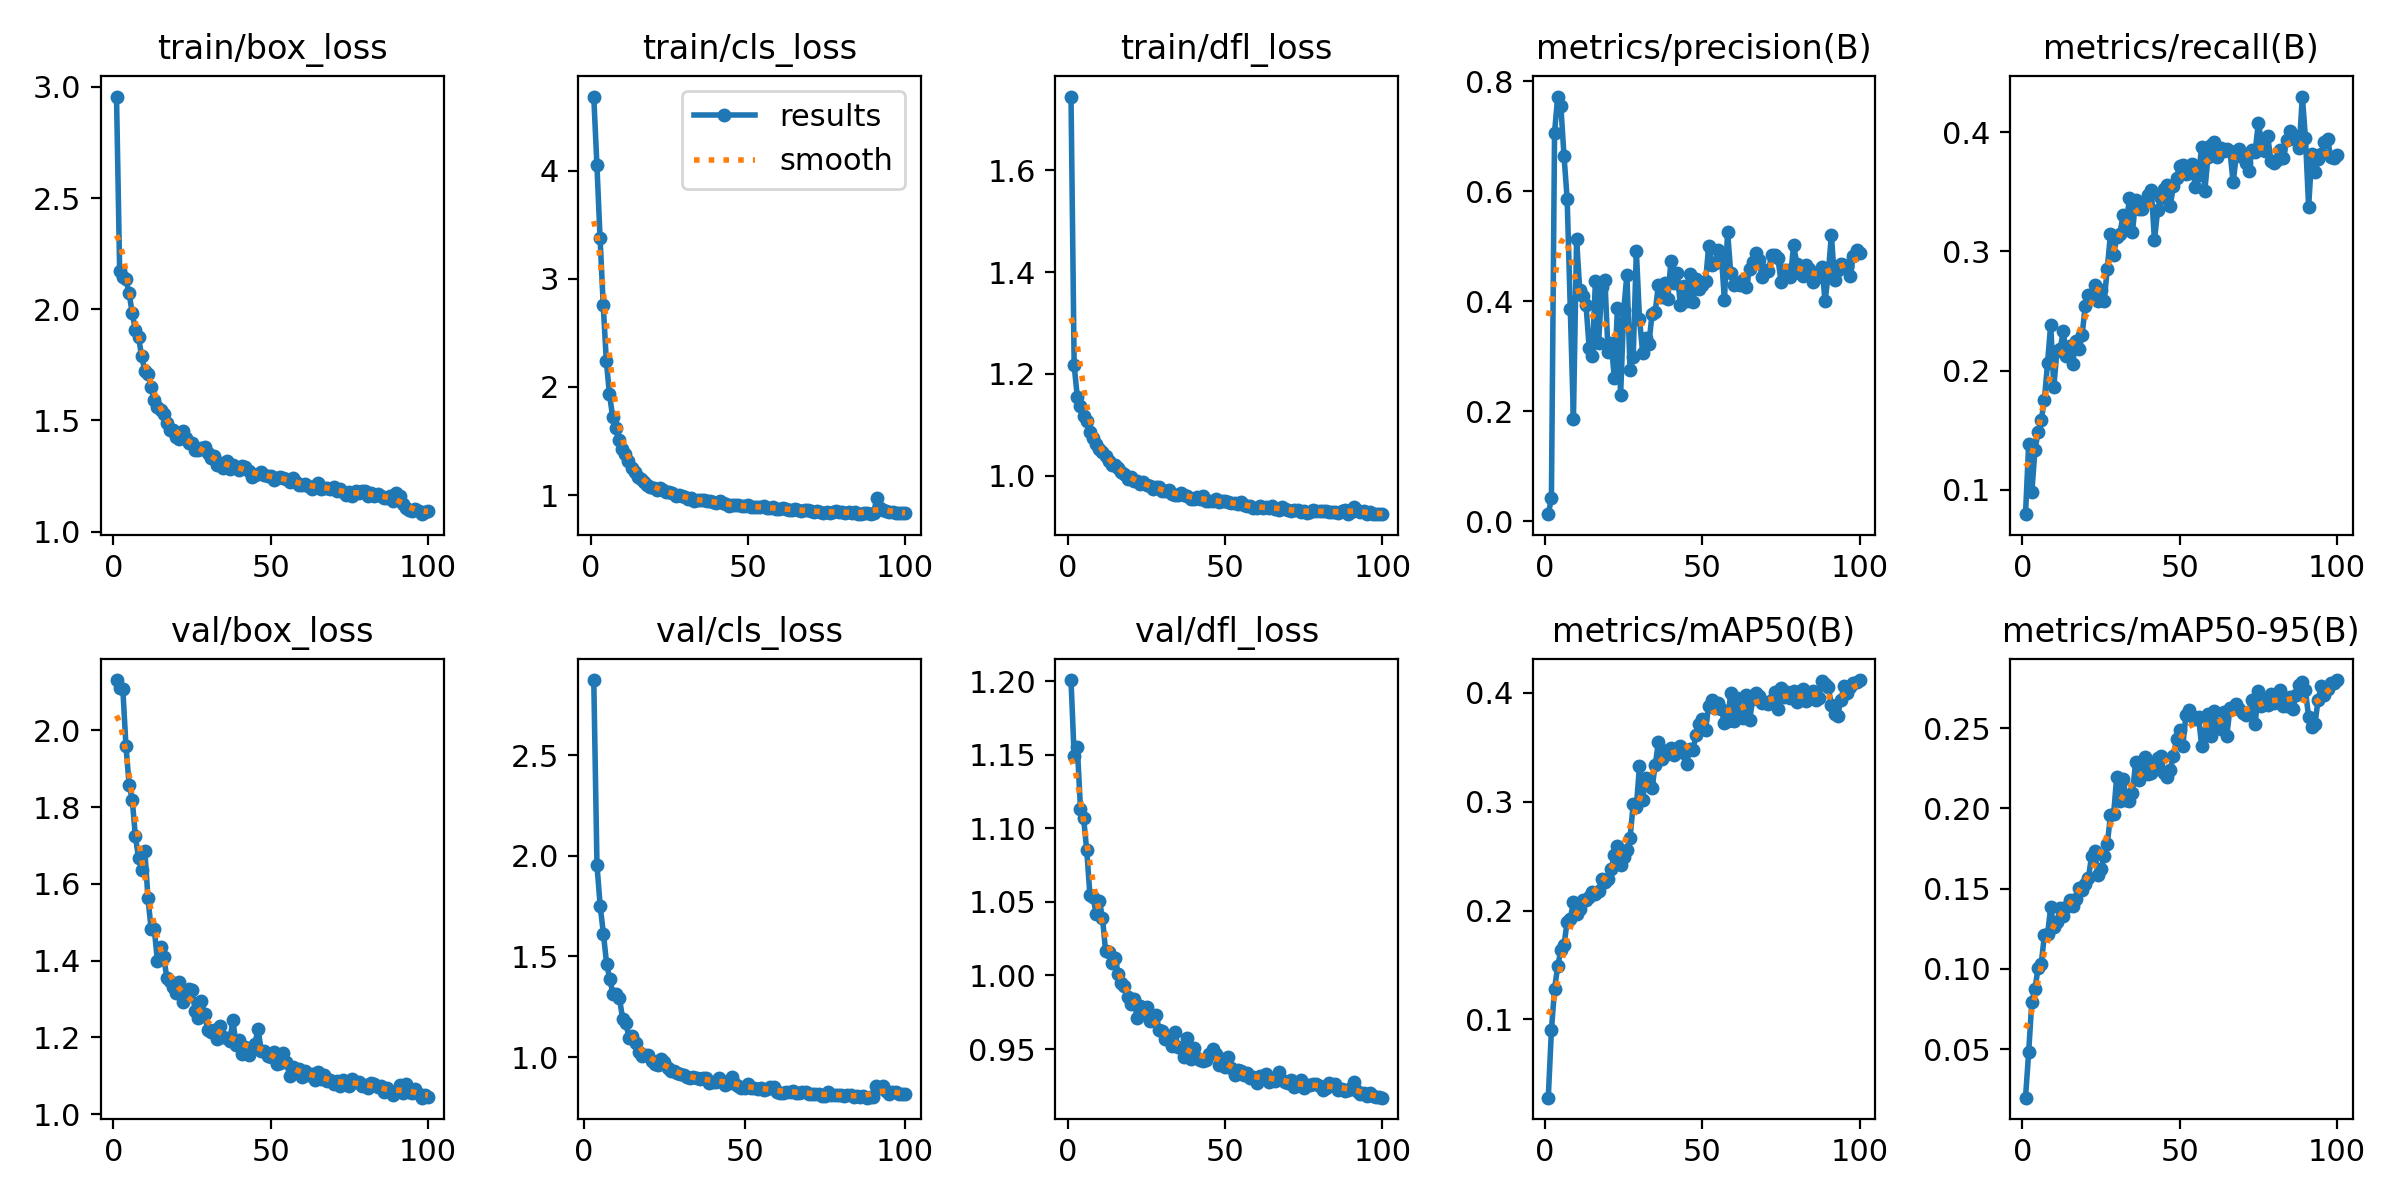

Source data for this figure (header and first rows):
epoch, time, train/box_loss, train/cls_loss, train/dfl_loss, metrics/precision(B), metrics/recall(B), metrics/mAP50(B), metrics/mAP50-95(B), val/box_loss, val/cls_loss, val/dfl_loss, lr/pg0, lr/pg1, lr/pg2
1, 20.47, 2.957, 4.685, 1.745, 0.01293, 0.07963, 0.02823, 0.01983, 2.131, inf, 1.201, 0.000191, 0.000191, 0.000191
2, 26.6, 2.171, 4.052, 1.217, 0.04194, 0.1386, 0.09004, 0.04812, 2.112, inf, 1.149, 0.0003831, 0.0003831, 0.0003831
3, 32.35, 2.147, 3.378, 1.155, 0.7064, 0.09786, 0.1281, 0.07952, 2.109, 2.873, 1.156, 0.0005714, 0.0005714, 0.0005714
4, 38.13, 2.135, 2.761, 1.137, 0.7719, 0.1333, 0.1489, 0.08754, 1.96, 1.954, 1.113, 0.0005705, 0.0005705, 0.0005705
5, 43.87, 2.072, 2.237, 1.117, 0.7546, 0.1486, 0.1635, 0.1008, 1.859, 1.75, 1.107, 0.0005647, 0.0005647, 0.0005647
6, 49.87, 1.982, 1.93, 1.108, 0.6641, 0.1585, 0.1682, 0.1033, 1.82, 1.613, 1.085, 0.0005589, 0.0005589, 0.0005589
7, 55.6, 1.906, 1.726, 1.086, 0.5864, 0.1755, 0.1896, 0.1209, 1.724, 1.464, 1.055, 0.0005531, 0.0005531, 0.0005531
8, 61.31, 1.873, 1.618, 1.073, 0.3865, 0.2062, 0.1926, 0.1215, 1.667, 1.387, 1.054, 0.0005473, 0.0005473, 0.0005473
9, 67.24, 1.788, 1.509, 1.062, 0.1863, 0.2386, 0.2077, 0.1384, 1.637, 1.313, 1.042, 0.0005414, 0.0005414, 0.0005414
10, 72.78, 1.724, 1.426, 1.053, 0.5125, 0.1865, 0.1969, 0.126, 1.686, 1.312, 1.051, 0.0005356, 0.0005356, 0.0005356
11, 78.7, 1.711, 1.378, 1.047, 0.4207, 0.2166, 0.2012, 0.1294, 1.564, 1.292, 1.039, 0.0005298, 0.0005298, 0.0005298
12, 84.54, 1.648, 1.313, 1.038, 0.4093, 0.2181, 0.2101, 0.1381, 1.482, 1.19, 1.016, 0.000524, 0.000524, 0.000524
13, 90.13, 1.59, 1.253, 1.029, 0.3933, 0.233, 0.2095, 0.1333, 1.483, 1.169, 1.016, 0.0005181, 0.0005181, 0.0005181
14, 95.78, 1.559, 1.209, 1.02, 0.3157, 0.2122, 0.2123, 0.1388, 1.399, 1.095, 1.008, 0.0005123, 0.0005123, 0.0005123
15, 101.6, 1.546, 1.172, 1.02, 0.3011, 0.2207, 0.2171, 0.1428, 1.436, 1.104, 1.012, 0.0005065, 0.0005065, 0.0005065
16, 107.4, 1.53, 1.153, 1.015, 0.4375, 0.2057, 0.2156, 0.1389, 1.409, 1.072, 1.001, 0.0005007, 0.0005007, 0.0005007
17, 112.8, 1.487, 1.122, 1.008, 0.3243, 0.225, 0.2181, 0.1435, 1.355, 1.027, 0.9946, 0.0004949, 0.0004949, 0.0004949
18, 118.4, 1.455, 1.096, 1.002, 0.4254, 0.2178, 0.2291, 0.1507, 1.347, 1.005, 0.9928, 0.000489, 0.000489, 0.000489
19, 124, 1.455, 1.079, 0.993, 0.4393, 0.2301, 0.2265, 0.1491, 1.332, 1.008, 0.9852, 0.0004832, 0.0004832, 0.0004832
20, 129.5, 1.424, 1.066, 0.9966, 0.3078, 0.2545, 0.2292, 0.1529, 1.316, 1.011, 0.9804, 0.0004774, 0.0004774, 0.0004774
21, 135.3, 1.418, 1.045, 0.9889, 0.3236, 0.2637, 0.2382, 0.1567, 1.343, 0.9788, 0.9843, 0.0004716, 0.0004716, 0.0004716
22, 141.1, 1.454, 1.066, 0.9904, 0.261, 0.2606, 0.2506, 0.1704, 1.293, 0.9644, 0.971, 0.0004658, 0.0004658, 0.0004658
23, 146.8, 1.42, 1.048, 0.9841, 0.3879, 0.2717, 0.2592, 0.1735, 1.306, 0.9628, 0.9794, 0.0004599, 0.0004599, 0.0004599
24, 152.4, 1.4, 1.032, 0.9871, 0.2296, 0.2587, 0.2414, 0.1583, 1.326, 0.9923, 0.9749, 0.0004541, 0.0004541, 0.0004541
25, 158, 1.399, 1.029, 0.9825, 0.3845, 0.2674, 0.2489, 0.162, 1.324, 0.9749, 0.9787, 0.0004483, 0.0004483, 0.0004483
26, 163.6, 1.368, 1.017, 0.9795, 0.4485, 0.2585, 0.2555, 0.1702, 1.269, 0.948, 0.9689, 0.0004425, 0.0004425, 0.0004425
27, 169.4, 1.367, 0.9947, 0.9734, 0.2755, 0.2854, 0.2668, 0.1779, 1.251, 0.9289, 0.9697, 0.0004366, 0.0004366, 0.0004366
28, 175.1, 1.376, 1.001, 0.9769, 0.298, 0.3146, 0.2974, 0.1956, 1.296, 0.9333, 0.9731, 0.0004308, 0.0004308, 0.0004308
29, 181, 1.382, 0.9886, 0.9769, 0.4915, 0.2966, 0.295, 0.1964, 1.26, 0.9215, 0.963, 0.000425, 0.000425, 0.000425
30, 186.9, 1.352, 0.9824, 0.9706, 0.3681, 0.3122, 0.3329, 0.2198, 1.219, 0.9182, 0.9625, 0.0004192, 0.0004192, 0.0004192
31, 192.6, 1.329, 0.9683, 0.9696, 0.3061, 0.3147, 0.3016, 0.2049, 1.215, 0.9123, 0.957, 0.0004134, 0.0004134, 0.0004134
32, 198.4, 1.339, 0.978, 0.9716, 0.3339, 0.3302, 0.3221, 0.2185, 1.22, 0.9008, 0.9561, 0.0004075, 0.0004075, 0.0004075
33, 203.8, 1.3, 0.9488, 0.9636, 0.3229, 0.32, 0.3162, 0.2053, 1.195, 0.8951, 0.9519, 0.0004017, 0.0004017, 0.0004017
34, 209.5, 1.308, 0.9525, 0.9611, 0.3771, 0.3448, 0.3122, 0.2048, 1.229, 0.9004, 0.9619, 0.0003959, 0.0003959, 0.0003959
35, 215.1, 1.287, 0.9512, 0.9627, 0.381, 0.316, 0.3335, 0.2097, 1.2, 0.8954, 0.9512, 0.0003901, 0.0003901, 0.0003901
36, 220.6, 1.315, 0.9552, 0.9665, 0.4296, 0.3431, 0.3546, 0.2287, 1.197, 0.8912, 0.9506, 0.0003843, 0.0003843, 0.0003843
37, 226.6, 1.283, 0.9422, 0.9627, 0.408, 0.3351, 0.3387, 0.2176, 1.191, 0.8959, 0.9448, 0.0003784, 0.0003784, 0.0003784
38, 232.3, 1.3, 0.9412, 0.9599, 0.4338, 0.3353, 0.343, 0.2251, 1.245, 0.898, 0.9576, 0.0003726, 0.0003726, 0.0003726
39, 237.8, 1.292, 0.9347, 0.9543, 0.4038, 0.3414, 0.3469, 0.2323, 1.181, 0.8713, 0.9434, 0.0003668, 0.0003668, 0.0003668
40, 243.9, 1.276, 0.9272, 0.9546, 0.4734, 0.3472, 0.3492, 0.2215, 1.192, 0.8758, 0.9504, 0.000361, 0.000361, 0.000361
41, 249.6, 1.297, 0.9462, 0.9582, 0.4334, 0.351, 0.3427, 0.222, 1.156, 0.8769, 0.9438, 0.0003552, 0.0003552, 0.0003552
42, 255.2, 1.291, 0.9308, 0.9549, 0.4506, 0.3093, 0.3463, 0.2273, 1.175, 0.8983, 0.9423, 0.0003493, 0.0003493, 0.0003493
43, 260.8, 1.273, 0.9217, 0.959, 0.3925, 0.3345, 0.3509, 0.2311, 1.155, 0.8803, 0.9422, 0.0003435, 0.0003435, 0.0003435
44, 266.5, 1.243, 0.8996, 0.9502, 0.4274, 0.345, 0.3444, 0.2328, 1.169, 0.8603, 0.9427, 0.0003377, 0.0003377, 0.0003377
45, 272.4, 1.254, 0.9043, 0.95, 0.4, 0.3524, 0.3348, 0.2218, 1.184, 0.8725, 0.9467, 0.0003319, 0.0003319, 0.0003319
46, 277.7, 1.257, 0.9053, 0.9499, 0.4499, 0.356, 0.3486, 0.2196, 1.221, 0.9013, 0.9499, 0.000326, 0.000326, 0.000326
47, 283.5, 1.266, 0.9129, 0.9531, 0.3992, 0.3377, 0.3473, 0.224, 1.164, 0.8675, 0.9469, 0.0003202, 0.0003202, 0.0003202
48, 289.1, 1.252, 0.8976, 0.9478, 0.44, 0.355, 0.3614, 0.2328, 1.164, 0.8563, 0.9393, 0.0003144, 0.0003144, 0.0003144
49, 294.9, 1.249, 0.8963, 0.9496, 0.4217, 0.3613, 0.3712, 0.243, 1.151, 0.845, 0.9435, 0.0003086, 0.0003086, 0.0003086
50, 300.7, 1.251, 0.9062, 0.9499, 0.4286, 0.3715, 0.3756, 0.2488, 1.149, 0.8468, 0.9378, 0.0003028, 0.0003028, 0.0003028
51, 306.5, 1.232, 0.889, 0.9474, 0.4359, 0.372, 0.366, 0.2389, 1.162, 0.8685, 0.9445, 0.0002969, 0.0002969, 0.0002969
52, 312.1, 1.241, 0.889, 0.9464, 0.5007, 0.3648, 0.3879, 0.258, 1.131, 0.848, 0.9373, 0.0002911, 0.0002911, 0.0002911
53, 317.8, 1.247, 0.8927, 0.9464, 0.4664, 0.3655, 0.3934, 0.2613, 1.133, 0.8464, 0.9324, 0.0002853, 0.0002853, 0.0002853
54, 323.5, 1.241, 0.8898, 0.9434, 0.4703, 0.373, 0.3857, 0.2577, 1.158, 0.8395, 0.9357, 0.0002795, 0.0002795, 0.0002795
55, 329.3, 1.237, 0.895, 0.9476, 0.4936, 0.3538, 0.3904, 0.2557, 1.137, 0.8483, 0.9348, 0.0002737, 0.0002737, 0.0002737
56, 335.1, 1.225, 0.8793, 0.9413, 0.486, 0.3641, 0.3848, 0.2572, 1.1, 0.8346, 0.9326, 0.0002678, 0.0002678, 0.0002678
57, 340.9, 1.239, 0.8837, 0.9404, 0.4013, 0.3873, 0.3721, 0.2387, 1.122, 0.8427, 0.9339, 0.000262, 0.000262, 0.000262
58, 346.6, 1.221, 0.8865, 0.9399, 0.5262, 0.3509, 0.3736, 0.2468, 1.11, 0.8498, 0.9302, 0.0002562, 0.0002562, 0.0002562
59, 352.3, 1.21, 0.8731, 0.9362, 0.4518, 0.3788, 0.3994, 0.259, 1.118, 0.851, 0.9309, 0.0002504, 0.0002504, 0.0002504
60, 358, 1.211, 0.8724, 0.9362, 0.429, 0.3892, 0.3737, 0.2451, 1.097, 0.8271, 0.9271, 0.0002445, 0.0002445, 0.0002445
... 40 more rows
